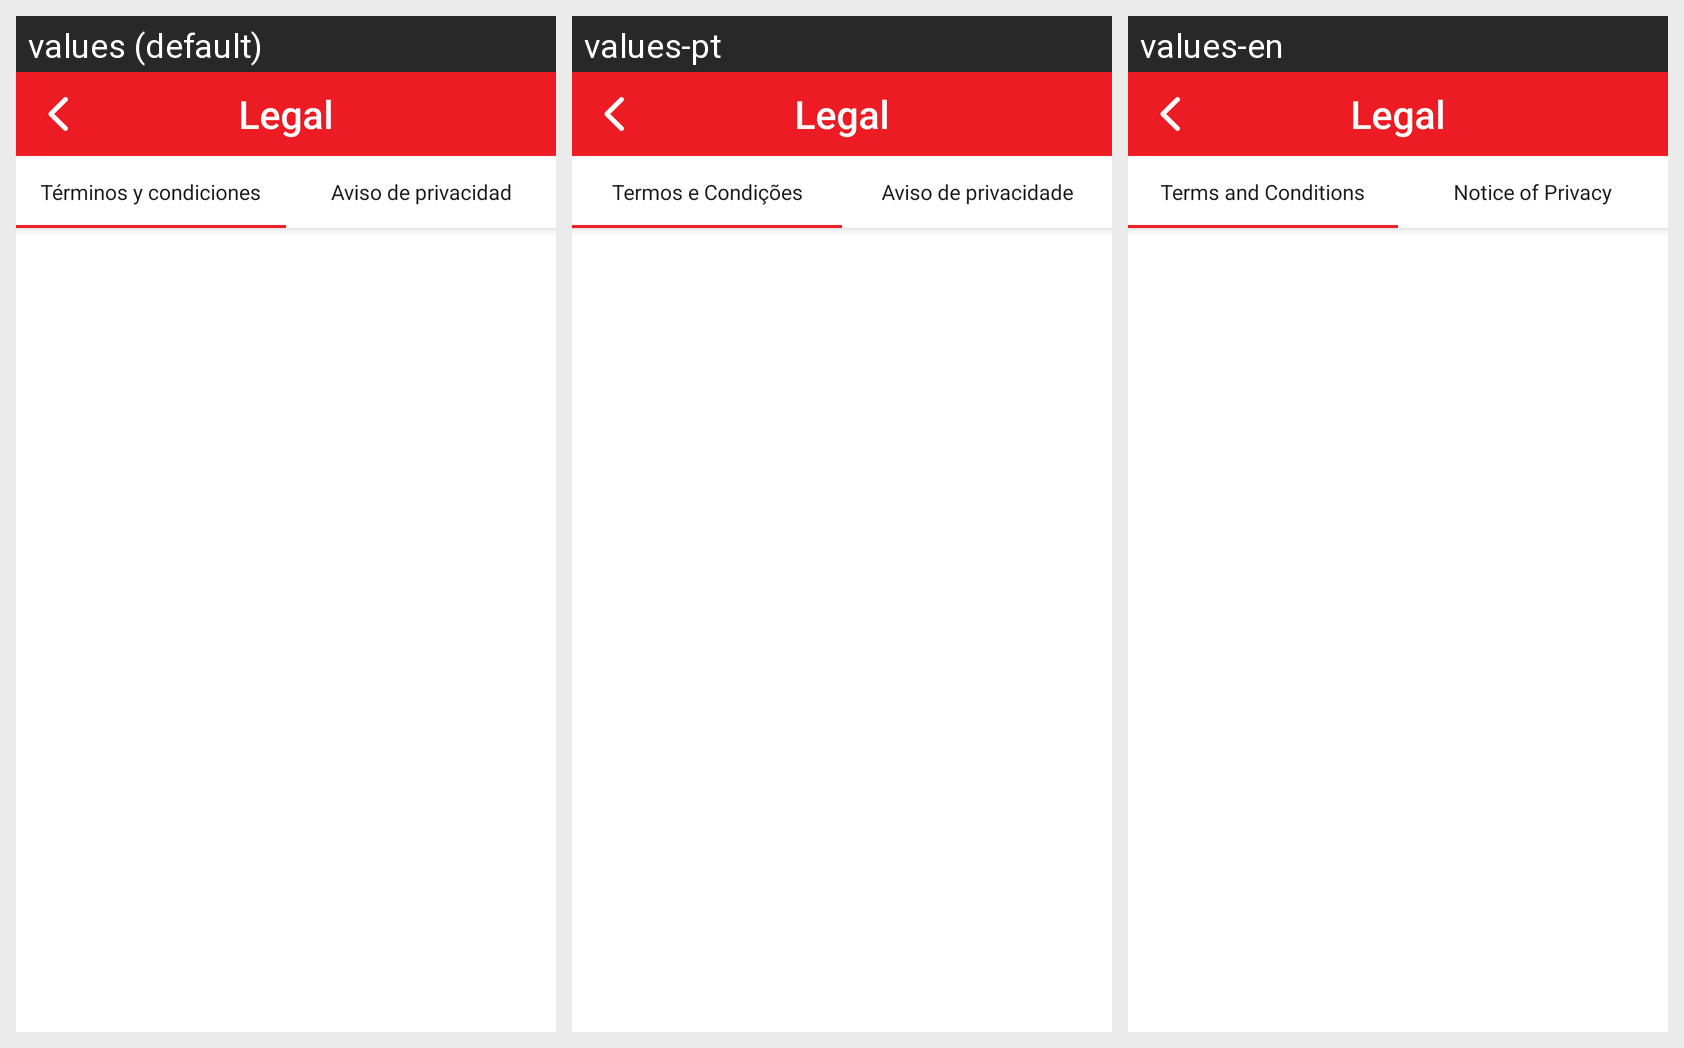

The same Android screen rendered under several of its app's locales, left to right. List the strings drawn on it with the default value and each locale's translation.
Android screen res/layout/activity_legal.xml rendered under 3 locales, left to right: values (default), values-pt, values-en. Device: Nexus 5 (rendered at 1080×1920; each locale shown at half size, 540×960, under a caption strip naming it); theme AppTheme.NoActionBar.
Strings drawn on this screen, with the default value and each locale's value (text and hints the layout hard-codes, and strings that could not be matched under every locale, appear in the picture but are not listed):

legal
  values: Legal
  values-pt: Legal
  values-en: Legal

legal_terms
  values: Términos y condiciones
  values-pt: Termos e Condições
  values-en: Terms and Conditions

legal_privacy
  values: Aviso de privacidad
  values-pt: Aviso de privacidade
  values-en: Notice of Privacy
